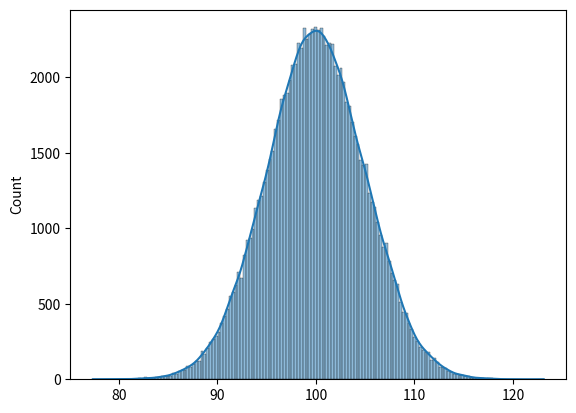

Here is the Python script that generated this plot:
from scipy.stats import uniform, binom, poisson
import numpy as np
import matplotlib.pyplot as plt
import seaborn as sb

### Uniform
mean = 100
a, b, x1, x2 = 0, 30, 0, 10
prob = uniform.cdf(x2, loc=a, scale=b-a) - uniform.cdf(x1, loc=a, scale=b-a)
print(f"Probability of uniform distribution between {x1} and {x2}: {prob:.4f}")

### Normal
sd = 5
size = 100000
data = np.random.normal(mean, sd, size)
sb.histplot(data, kde=True)
plt.show()

### Binomial
n = 10
p = 0.5
k = 6
prob = binom.pmf(k, n, p)
print(f"Probability of getting {k} successes in {n} trials: {prob:.4f}")

### Poisson
a = 3
k = 5
prob = poisson.pmf(k, mu=a)
print(f"P(x = {k}): {prob:.4f}")
